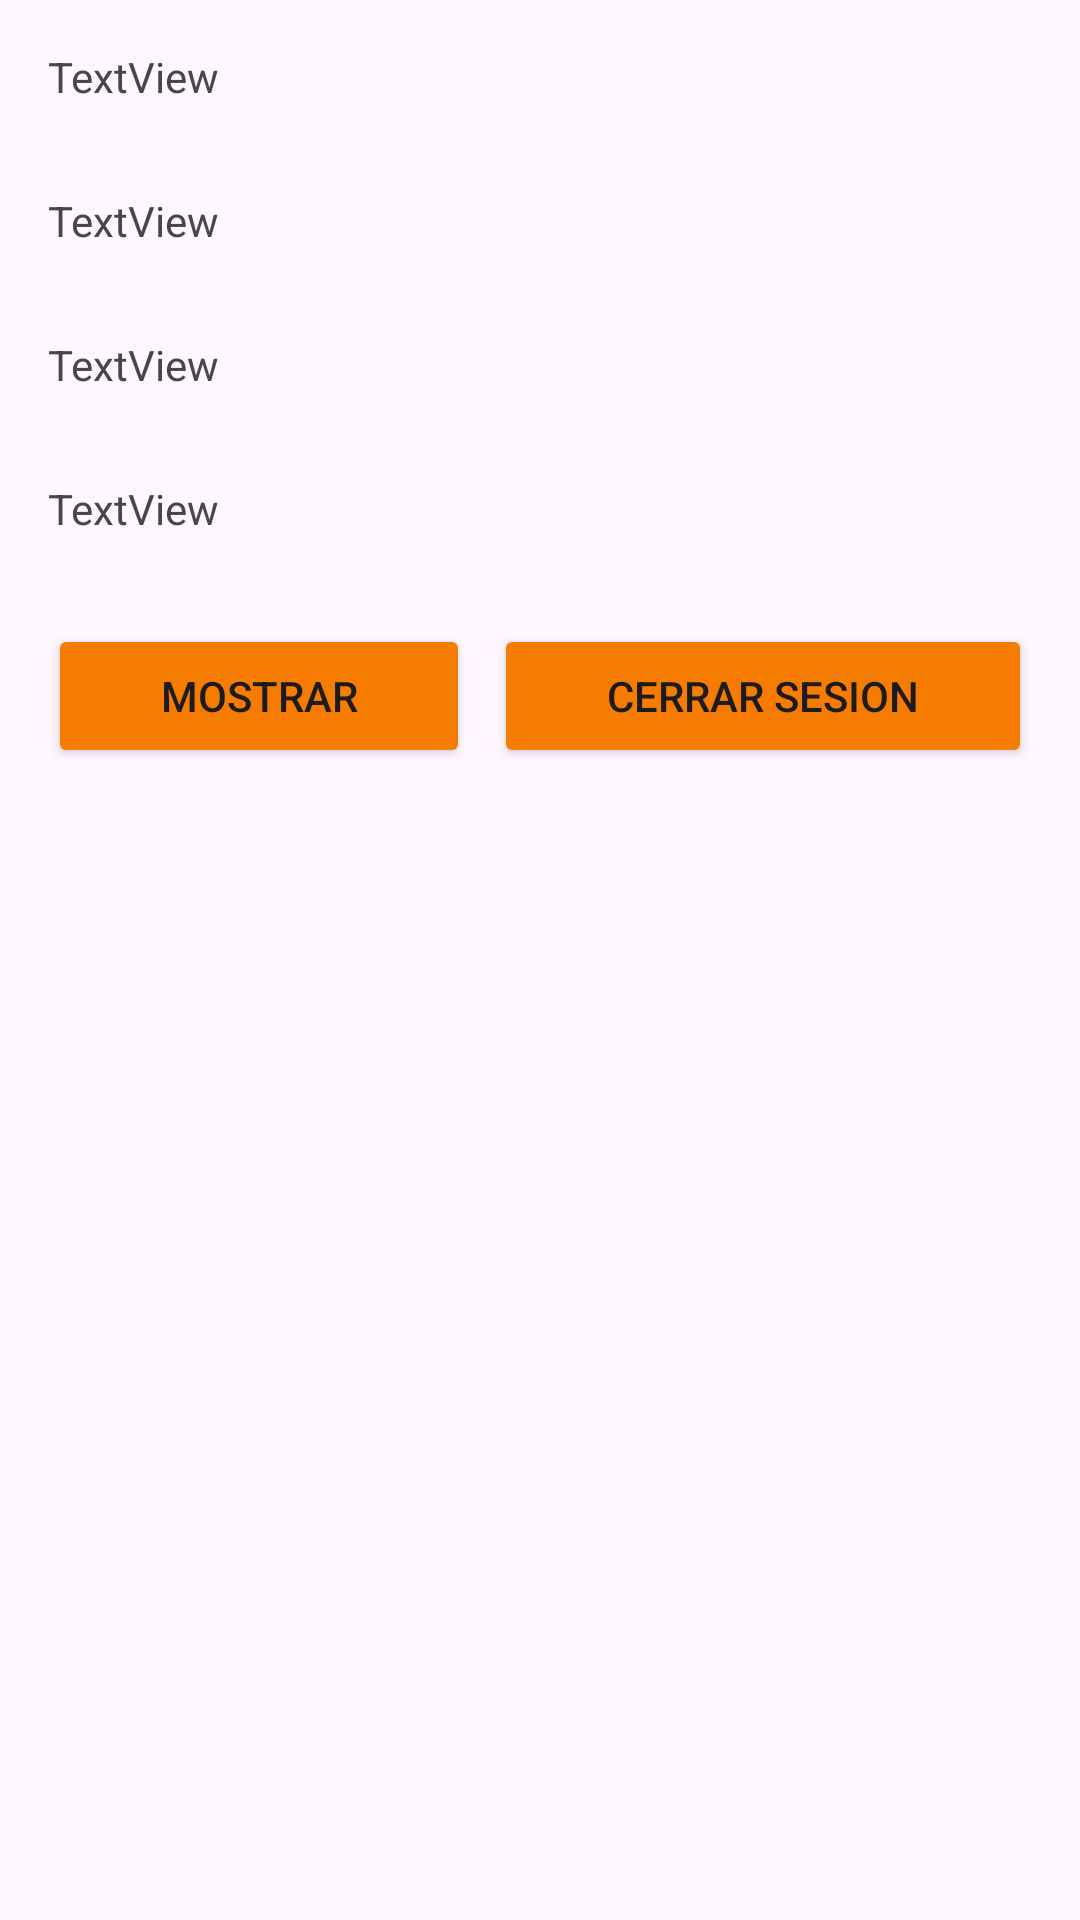

Reconstruct the res/layout file that produces this screen, plus the resources it refers to.
<!-- AndroidManifest.xml: application theme Theme.FirebasePrueba -->
<!-- res/layout/activity_home.xml -->
<?xml version="1.0" encoding="utf-8"?>
<androidx.constraintlayout.widget.ConstraintLayout xmlns:android="http://schemas.android.com/apk/res/android"
    xmlns:app="http://schemas.android.com/apk/res-auto"
    xmlns:tools="http://schemas.android.com/tools"
    android:layout_width="match_parent"
    android:layout_height="match_parent"
    tools:context=".HomeActivity">

    <LinearLayout
        android:layout_width="0dp"
        android:layout_height="wrap_content"
        android:layout_marginStart="16dp"
        android:layout_marginTop="16dp"
        android:layout_marginEnd="16dp"
        android:orientation="vertical"
        app:layout_constraintEnd_toEndOf="parent"
        app:layout_constraintStart_toStartOf="parent"
        app:layout_constraintTop_toTopOf="parent">

        <TextView
            android:id="@+id/userTextView"
            android:layout_width="match_parent"
            android:layout_height="40dp"
            android:text="TextView" />

        <Space
            android:layout_width="match_parent"
            android:layout_height="8dp" />

        <TextView
            android:id="@+id/emailTextView"
            android:layout_width="match_parent"
            android:layout_height="40dp"
            android:text="TextView" />

        <Space
            android:layout_width="match_parent"
            android:layout_height="8dp" />

        <TextView
            android:id="@+id/passwordTextView"
            android:layout_width="match_parent"
            android:layout_height="40dp"
            android:text="TextView" />

        <Space
            android:layout_width="match_parent"
            android:layout_height="8dp" />

        <TextView
            android:id="@+id/rolTextView"
            android:layout_width="match_parent"
            android:layout_height="40dp"
            android:text="TextView" />

        <Space
            android:layout_width="match_parent"
            android:layout_height="8dp" />

        <LinearLayout
            android:layout_width="match_parent"
            android:layout_height="match_parent"
            android:orientation="horizontal">

            <Button
                android:id="@+id/getButton"
                android:layout_width="wrap_content"
                android:layout_height="wrap_content"
                android:layout_weight="1"
                android:backgroundTint="@color/orange"
                android:text="Mostrar" />

            <Space
                android:layout_width="8dp"
                android:layout_height="wrap_content" />

            <Button
                android:id="@+id/logOutButton"
                android:layout_width="wrap_content"
                android:layout_height="wrap_content"
                android:layout_weight="1"
                android:backgroundTint="@color/orange"
                android:text="Cerrar Sesion" />

        </LinearLayout>
    </LinearLayout>
</androidx.constraintlayout.widget.ConstraintLayout>
<!-- resources referenced by this layout -->
<resources>
  <color name="orange">#F57C00</color>
  <style name="Theme.FirebasePrueba" parent="Base.Theme.FirebasePrueba" />
  <style name="Base.Theme.FirebasePrueba" parent="Theme.Material3.DayNight.NoActionBar">
          
          
      </style>
</resources>
